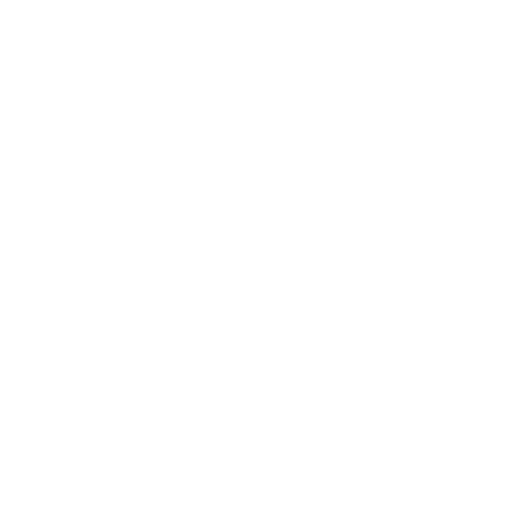
t = 0.00 s
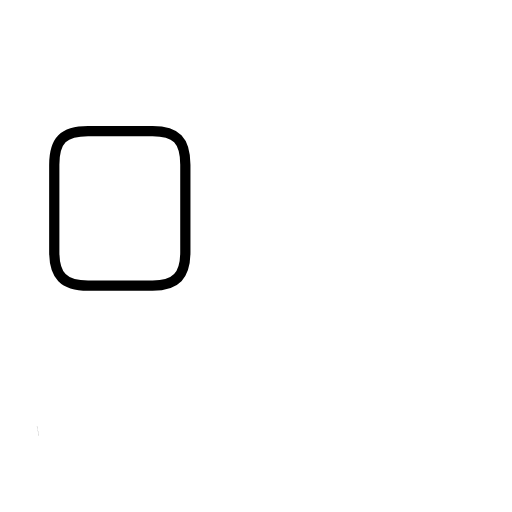
t = 1.54 s
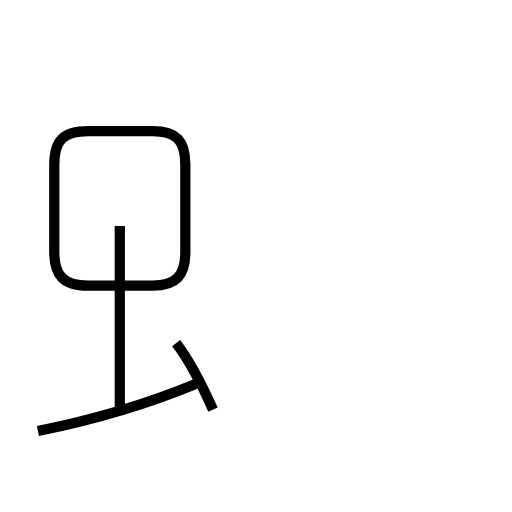
t = 2.78 s
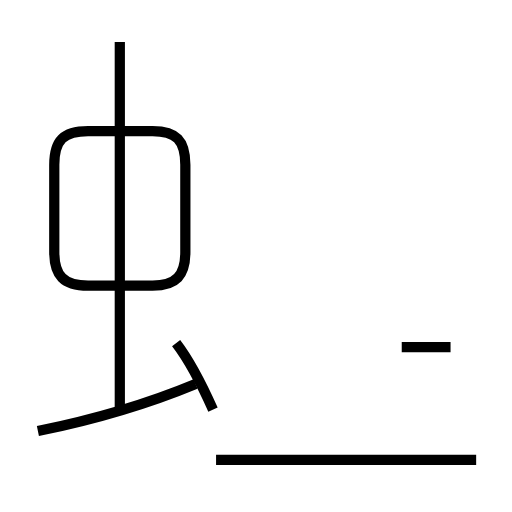
t = 4.22 s
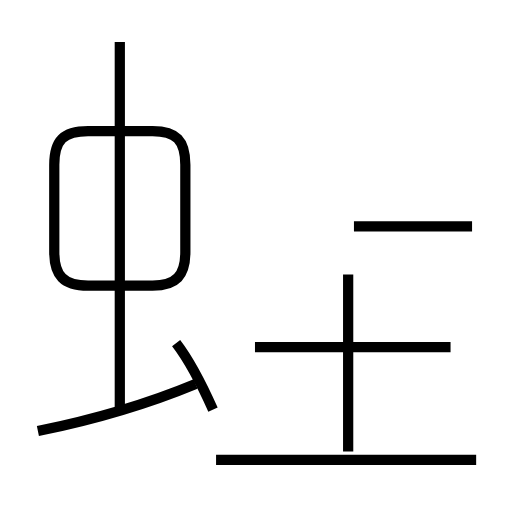
t = 5.52 s
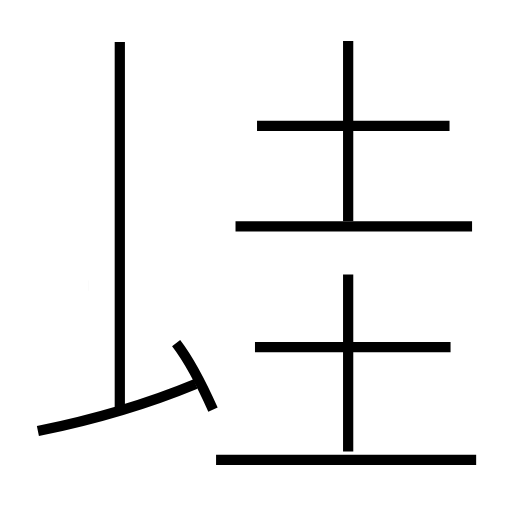
t = 6.96 s

The animated SVG that drew these frames (rendered in a browser with its animation timeline set to each time). Animation: 10 SMIL elements (animate=10); one cycle of 6.96 s.

<?xml version='1.0' encoding='utf-8'?>
<svg viewBox="0.0 -6.0 50.0 50.0" version="1.1" xmlns="http://www.w3.org/2000/svg"><rect x="-1000" y="-1000" width="2000" height="2000" stroke="white" fill="white" /><g style="fill:none;stroke:#000000;stroke-width:1"><path d="M 8.6 -16.1 L 14.9 -16.1 C 17.2 -16.1 18.1 -17.1 18.1 -19.4 L 18.1 -27.9 C 18.1 -30.3 17.2 -31.2 14.9 -31.2 L 8.6 -31.2 C 6.2 -31.2 5.3 -30.3 5.3 -27.9 L 5.3 -19.4 C 5.3 -17.1 6.2 -16.1 8.6 -16.1 Z " transform="translate(0.0 38.0)" stroke-dasharray="51.19013835919193" stroke-dashoffset="51.19013835919193"><animate attributeName="stroke-dashoffset" from="51.19013835919193" to="0" dur="1.5357041507757578s" begin="0s; anim_end.end" fill="freeze" id="anim0" /></path><path d="M 3.7 -1.9 C 8.6 -2.9 13.8 -4.3 19.1 -6.5 " transform="translate(0.0 38.0)" stroke-dasharray="16.09751252310714" stroke-dashoffset="16.09751252310714"><animate attributeName="stroke-dashoffset" from="16.09751252310714" to="0" dur="0.48292537569321425s" begin="anim0.end" fill="freeze" id="anim1" /></path><path d="M 20.8 -4.0 C 19.6 -6.7 18.2 -9.2 17.2 -10.5 " transform="translate(0.0 38.0)" stroke-dasharray="7.444111591707178" stroke-dashoffset="7.444111591707178"><animate attributeName="stroke-dashoffset" from="7.444111591707178" to="0" dur="0.22332334775121532s" begin="anim1.end" fill="freeze" id="anim2" /></path><path d="M 11.7 -4.0 L 11.7 -39.9 " transform="translate(0.0 38.0)" stroke-dasharray="35.9" stroke-dashoffset="35.9"><animate attributeName="stroke-dashoffset" from="35.9" to="0" dur="1.077s" begin="anim2.end" fill="freeze" id="anim3" /></path><path d="M 46.5 0.9 L 21.1 0.9 " transform="translate(0.0 38.0)" stroke-dasharray="25.4" stroke-dashoffset="25.4"><animate attributeName="stroke-dashoffset" from="25.4" to="0" dur="0.7619999999999999s" begin="anim3.end" fill="freeze" id="anim4" /></path><path d="M 44.0 -10.1 L 24.9 -10.1 " transform="translate(0.0 38.0)" stroke-dasharray="19.1" stroke-dashoffset="19.1"><animate attributeName="stroke-dashoffset" from="19.1" to="0" dur="0.5730000000000001s" begin="anim4.end" fill="freeze" id="anim5" /></path><path d="M 34.0 0.1 L 34.0 -17.2 " transform="translate(0.0 38.0)" stroke-dasharray="17.3" stroke-dashoffset="17.3"><animate attributeName="stroke-dashoffset" from="17.3" to="0" dur="0.519s" begin="anim5.end" fill="freeze" id="anim6" /></path><path d="M 46.1 -21.9 L 23.0 -21.9 " transform="translate(0.0 38.0)" stroke-dasharray="23.1" stroke-dashoffset="23.1"><animate attributeName="stroke-dashoffset" from="23.1" to="0" dur="0.6930000000000001s" begin="anim6.end" fill="freeze" id="anim7" /></path><path d="M 43.9 -31.7 L 25.1 -31.7 " transform="translate(0.0 38.0)" stroke-dasharray="18.799999999999997" stroke-dashoffset="18.799999999999997"><animate attributeName="stroke-dashoffset" from="18.799999999999997" to="0" dur="0.564s" begin="anim7.end" fill="freeze" id="anim8" /></path><path d="M 34.0 -22.4 L 34.0 -40.0" transform="translate(0.0 38.0)" stroke-dasharray="17.6" stroke-dashoffset="17.6"><animate attributeName="stroke-dashoffset" from="17.6" to="0" dur="0.528s" begin="anim8.end" fill="freeze" id="anim_end" /></path></g></svg>
